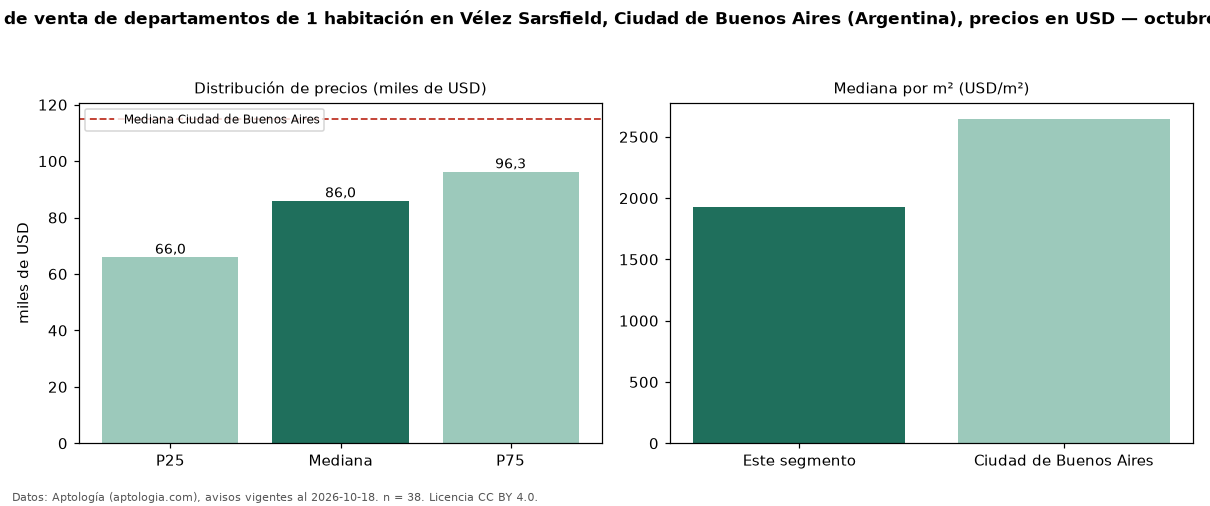

Source data for this figure (header and first rows):
seccion, metrica, valor, moneda, n
precio, p25, 66010, USD, 38
precio, mediana, 86000, USD, 38
precio, p75, 96265, USD, 38
precio, minimo, 54500, USD, 38
precio, maximo, 150000, USD, 38
m2, mediana_precio_m2, 1931, USD, 38
m2, area_mediana_m2, 42.5, m2, 38
banos, mediana_banos, 1.0, , 
habitaciones, 1, 86000, USD, 38
ciudad, mediana_ciudad_referencia, 115000, USD, 
ciudad, mediana_m2_ciudad, 2647, USD, 
fuente, fecha_datos, 2026-10-18, , 
fuente, atribucion, https://www.aptologia.com/ar, , 
fuente, licencia, CC BY 4.0, , 
